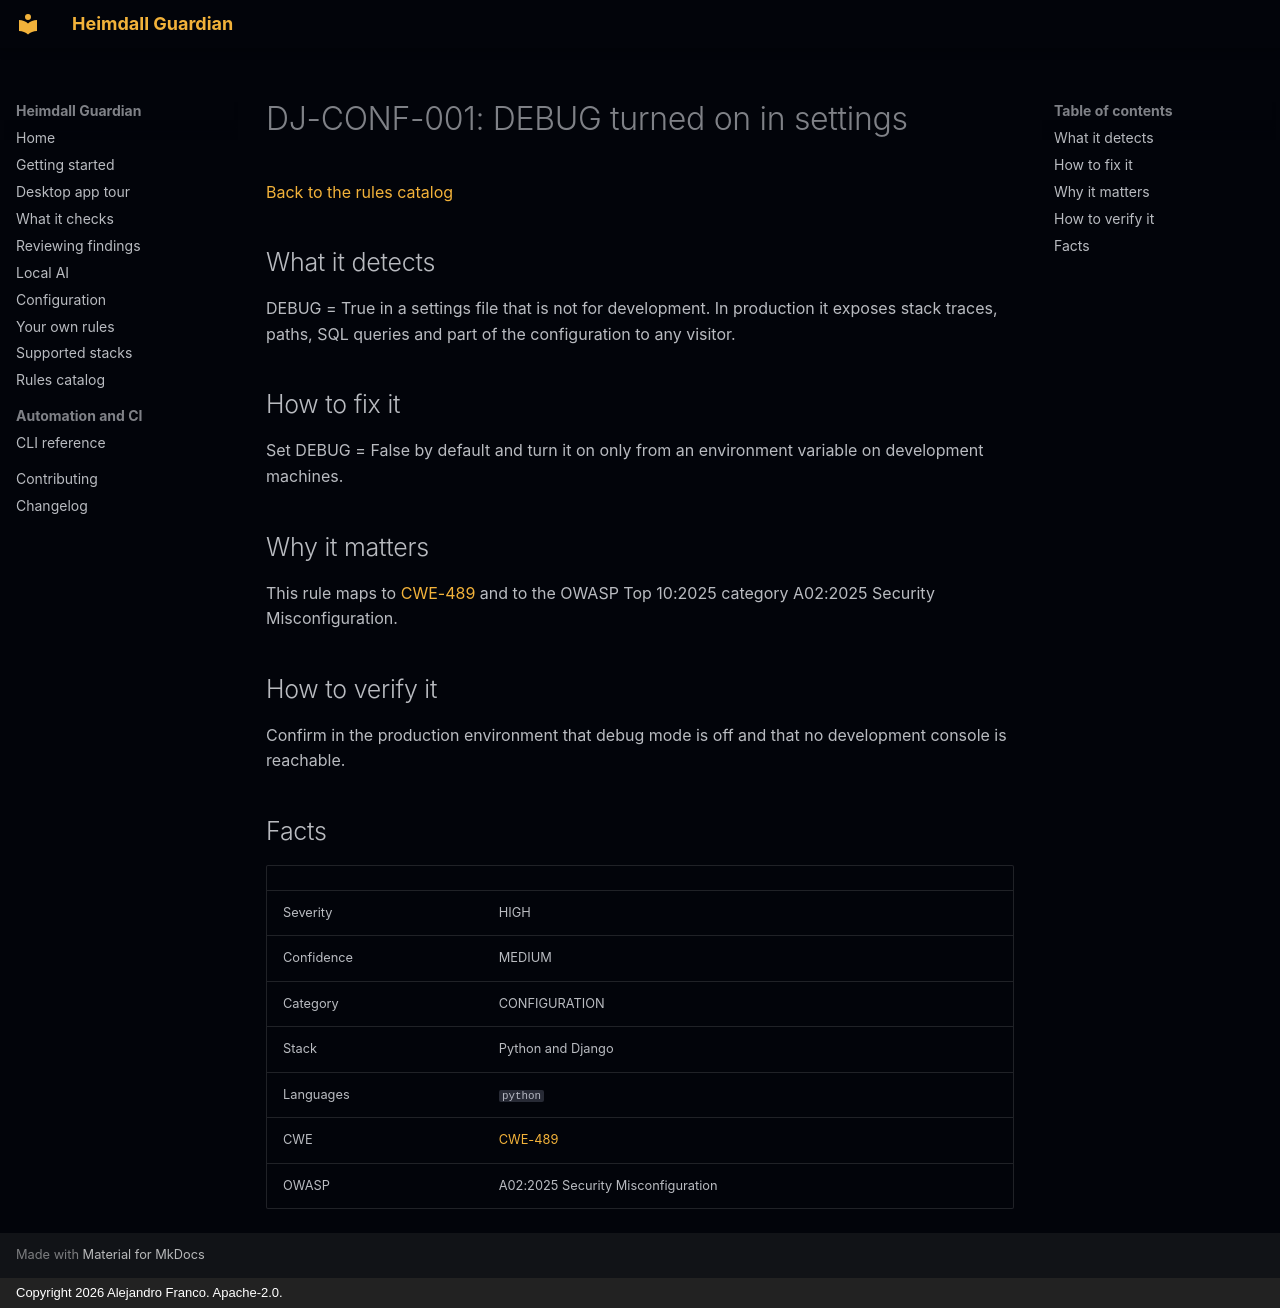

repository: jafrancov/heimdall-guardian · page: rules/DJ-CONF-001/index.html · generator: mkdocs · copyright: Copyright 2026 Alejandro Franco. Apache-2.0.

# DJ-CONF-001: DEBUG turned on in settings

[Back to the rules catalog](index.md)

## What it detects

DEBUG = True in a settings file that is not for development. In production it exposes stack traces, paths, SQL queries and part of the configuration to any visitor.

## How to fix it

Set DEBUG = False by default and turn it on only from an environment variable on development machines.

## Why it matters

This rule maps to [CWE-489](https://cwe.mitre.org/data/definitions/489.html) and to the OWASP Top 10:2025 category A02:2025 Security Misconfiguration.

## How to verify it

Confirm in the production environment that debug mode is off and that no development console is reachable.

## Facts

| | |
|---|---|
| Severity | HIGH |
| Confidence | MEDIUM |
| Category | CONFIGURATION |
| Stack | Python and Django |
| Languages | `python` |
| CWE | [CWE-489](https://cwe.mitre.org/data/definitions/489.html) |
| OWASP | A02:2025 Security Misconfiguration |
